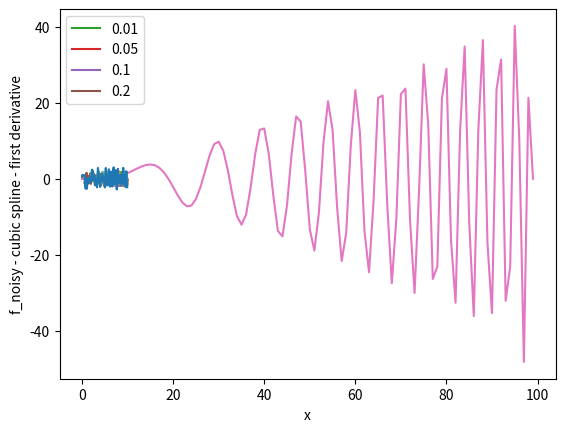

Reproduce this figure in Python. (Note: this script raises an exception after producing the figure.)
# -*- coding: utf-8 -*-
"""
Created on Mon Nov 17 15:19:25 2025

@author: Lenovo-pc
"""
import numpy as np
import matplotlib.pyplot as plt

#%% Q1 ###

#%% a:
x = np.linspace(0,1,1000)
y = np.sin((100*x)**0.5) **2

plt.plot(x,y)
plt.xlabel('x')
plt.ylabel(r'$\sin^2$($\sqrt{100x}$)')

#%% b:    
#trapezoid rule: int = dx*(f_(i+1)-f_(i))/2  
#Newman 5.3: I_i1 = I_i/2 + h_i1*sum_odd(y_i1)    
N=1
x = np.linspace(0,1,N+1)
y = np.sin((100*x)**0.5) **2
A_vec = (x[1:]-x[:-1])*(y[1:]+y[:-1])/2
I_i1 = np.sum(A_vec)
e_i = I_i1/3

while abs(e_i) > 1e-6:
    I_i = I_i1
    N = N*2
    
    x = np.linspace(0,1,N+1)
    y = np.sin((100*x)**0.5) **2
    I_i1 = I_i/2 + 1/N * np.sum(y[1::2])
    e_i = (I_i1-I_i)/3
print('N', N, 'e_i', e_i, 'I', I_i1)

#%% c:
RN1 = [0,0]
for N in [1,2]:
    x = np.linspace(0,1,N+1)
    y = np.sin((100*x)**0.5) **2
    A_vec = (x[1:]-x[:-1])*(y[1:]+y[:-1])/2
    RN1[N-1] = np.sum(A_vec)      #RN1 = [R11, R21]
R22 = RN1[1] + (RN1[1]-RN1[0])/(4**2-1)

e = 1
N = 2
R_im = np.array([RN1[1], R22])
while abs(e)>1e-6:
    e = 0
    R_im1 = np.zeros(len(R_im)+1)
    N = N*2
    x = np.linspace(0,1,N+1)
    y = np.sin((100*x)**0.5) **2
    A_vec = (x[1:]-x[:-1])*(y[1:]+y[:-1])/2
    R_im1[0] = np.sum(A_vec)
    for n in range(len(R_im)):
        R_im1[n+1] = R_im1[n]+(R_im1[n]-R_im[n])/(4**(n+1)-1)
        e += (R_im1[n]-R_im[n])/(4**(n+1)-1)
    R_im = R_im1
    # print(R_im)
print('N', N, 'e_i', e, 'I', I_i1)
print('#iterartions = ', len(R_im))
    

#%% Q2

#%% a:
x = np.linspace(0.5,10,100)
f = np.sin(x-x**2)/x
noise = np.random.uniform(low=-1, high=1, size=(100))
a = 0.5
f_noisy = f+a*noise

plt.plot(x,f_noisy)
plt.xlabel('x')
plt.ylabel(r'$\sin^2$($\sqrt{100x}$) + noise')

#%% b:
x = np.linspace(0.5,10,100)
f = np.sin(x-x**2)/x
f_derv = (f[2:]-f[:-2])/(x[2:]-x[:-2])  #central 1st order derivative
noise = np.random.uniform(low=-1, high=1, size=(100))
a_list = [0.01, 0.05, 0.1, 0.2]
# plt.plot(x[:-1],f_derv, label='no noise')

for a in a_list:
    f_noisy = f+a*noise
    f_noisy_derv = (f_noisy[2:]-f_noisy[:-2])/(x[2:]-x[:-2])
    plt.plot(x[1:-1],f_derv-f_noisy_derv, label=a)

plt.xlabel('x')
plt.ylabel(r'$f^{\prime}$(x)-$f^{\prime}_{noisy}$(x))')
plt.legend()

# as the data becomes noisier so does it derivative 

#%% c: - *to add comparison with b*
# p_i = c_i0 + c_i1*x + c_i2*x**2 + c_i3*x**3
N = 100
x = np.linspace(0.5,10,N)
f = np.sin(x-x**2)/x
noise = np.random.uniform(low=-1, high=1, size=(N))
const = 0
f_noisy = f+const*noise
f = f_noisy

# based on Slide 34:
dx = x[2]-x[1]
A = (np.eye(N-2, k=1) + np.eye(N-2, k=-1) + 4*np.eye(N-2, k=0))*dx
B = (f[:-2] -2*f[1:-1] +f[2:]) * 6/dx
p_2derv = np.linalg.solve(A, B)
p_2derv = np.append(np.array(0), p_2derv); p_2derv = np.append(p_2derv, np.array(0)) 
plt.plot(p_2derv)
plt.show()

# based on Slide 31:
# p_i = a(x-x_i)^3 + b(x-x_(i+1))^3 + c*(x-x_i) + d*(x-x_(i+1))
a = p_2derv[1:]/6/dx
b = -p_2derv[:-1]/6/dx
c = -(p_2derv[1:]*dx**2 - 6*f[1:])/6/dx
d = (p_2derv[:-1]*dx**2 - 6*f[:-1])/6/dx

# p_i' = 3a(x-x_i)^2 + 3b(x-x_(i+1))^2 + c + d
for i in range(N-1):
    xi = np.linspace(x[i],x[i+1],10)
    p_1derv = 3*a[i]*(xi-x[i])**2 + 3*b[i]*(xi-x[i+1])**2 + c[i] + d[i]
    plt.plot(xi, p_1derv)

# comparison with b:
plt.plot(x[1:-1],f_derv, label='no noise')
a_list = [0.01, 0.05, 0.1, 0.2]
for a in a_list:
    f_noisy = f+a*noise
    f_noisy_derv = (f_noisy[2:]-f_noisy[:-2])/(x[2:]-x[:-2])
    plt.plot(x[1:-1],f_noisy_derv, label=a)

plt.xlabel('x')
plt.ylabel('f_noisy - cubic spline - first derivative')

#CHECK - original function vs spline:
for i in range(N-1):
    xi = np.linspace(x[i],x[i+1],10)
    spline = a[i]*(xi-x[i])**3 + b[i]*(xi-x[i+1])**3 + c[i]*(xi-x[i]) + d[i]*(xi-x[i+1])
    plt.plot(xi, spline)
x = np.linspace(0.5,10,100)
plt.plot(x, np.sin(x-x**2)/x)
plt.xlabel('x')
plt.ylabel('f_noisy - cubic spline - 0th derivative')

#%% Q3
# f = np.sin(x-x**2)/x
def F(x):
    return np.sin(x-x**2)/x
#%% Bisection:
# def F(x):
#     return np.sin(x-x**2)/x

intervals = [[0.5,10]]
zeros_found = []
list = []
d_min = 1e-3
for x in intervals:
    x_l, x_u = x
    d = x_u - x_l
    while d > d_min:
        x_r = (x_l+x_u)/2
        mult = F(x_l)*F(x_r)
        d = x_r - x_l
        
        if d<d_min and F(x_l)*F(x_u)<=0:
            zeros_found.append(x_r)
            d = 0
            
        else:
            if mult<0:
                interval = [x_r,x_u]
                x_u = x_r
            elif mult>=0:
                interval = [x_l,x_r]
                x_l = x_r
            intervals.append(interval)

x = np.linspace(intervals[0][0], intervals[0][1], 1000)
plt.plot(x,F(x))
for x0 in zeros_found:
    plt.axvline(x=x0, ymin=0, ymax=1)
plt.axhline(y=0, xmin=0, xmax=1)

# for x0 in zeros_found:
#     plt.plot(x0,F(x0),'o')


#%% Newton-Raphson:
def F_div(x):
    return (np.cos(x-x**2)*(1-2*x)*x - np.sin(x-x**2)) / x**2

N_intervals = 100
x = np.linspace(0.5,10,N_intervals)
N_max = 50
e = 1e-3
zeros_found = []

for x0 in x:
    x1 = x0 - F(x0)/F_div(x0)
    N = 0
    while abs(x1-x0)>e*x0:
        N += 1
        x0 = x1
        x1 = x0 - F(x0)/F_div(x0)
        if N > N_max:
            break
        if F_div(x1) == 0:
            break
    if abs(x1-x0)<=e*x0 and x[0]<x1<x[-1]:
        zeros_found.append(x1)
    print('N',N)
zeros_found = set(zeros_found)
x = np.linspace(intervals[0][0], intervals[0][1], 1000)
plt.plot(x,F(x))
for x0 in zeros_found:
    # if x0>0.5 and x0<10:
    plt.axvline(x=x0, ymin=0, ymax=1)
plt.axhline(y=0, xmin=0, xmax=1)


#%% Secant:

N_intervals = 100
x = np.linspace(0.5,10,N_intervals)
# x0 = 2
N_max = 50
e = 1e-3
zeros_found = []


for i in range(len(x)-1):
    x0 = x[i]; x1 = x[i+1]
    x2 = x1 - F(x1)*(x0-x1)/(F(x0)-F(x1))
    N = 0
    while abs(x1-x0)>e*x0:
        N += 1
        x0 = x1; x1 = x2
        x2 = x1 - F(x1)*(x0-x1)/(F(x0)-F(x1))
        if N > N_max:
            break
        if F_div(x1) == 0:
            break
    if abs(x1-x0)<=e*x0 and x[0]<x1<x[-1]:
        zeros_found.append(x1)
zeros_found = set(zeros_found)
x = np.linspace(intervals[0][0], intervals[0][1], 1000)
plt.plot(x,F(x))
for x0 in zeros_found:
    if x0>0.5 and x0<10:
        # plt.plot(x0,F(x0),'o',color='r')
        plt.axvline(x=x0, ymin=0, ymax=1)
plt.axhline(y=0, xmin=0, xmax=1)










